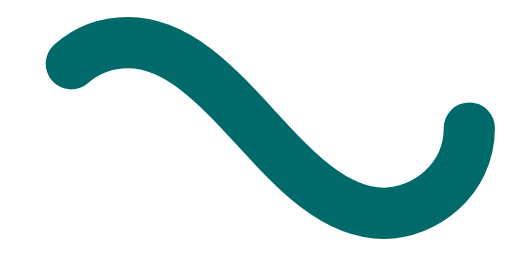
t = 0.00 s
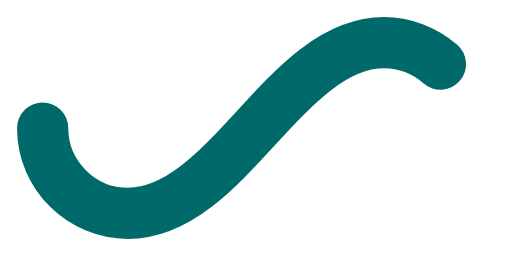
t = 0.50 s
t = 1.00 s: frame unchanged from t = 0.00 s, image omitted
t = 1.50 s: frame unchanged from t = 0.50 s, image omitted

The animated SVG that drew these frames (rendered in a browser with its animation timeline set to each time). Animation: 1 SMIL element (animate=1); one cycle of 2.00 s, repeats indefinitely.

<svg xmlns="http://www.w3.org/2000/svg" viewBox="0 0 300 150">
    <path fill="none" stroke="#006a6a" stroke-width="30" stroke-linecap="round" stroke-dasharray="300 385"
        stroke-dashoffset="0"
        d="M275 75c0 31-27 50-50 50-58 0-92-100-150-100-28 0-50 22-50 50s23 50 50 50c58 0 92-100 150-100 24 0 50 19 50 50Z">
        <animate attributeName="stroke-dashoffset" calcMode="spline" dur="2" values="685;-685" keySplines="0 0 1 1"
            repeatCount="indefinite"></animate>
    </path>
</svg>